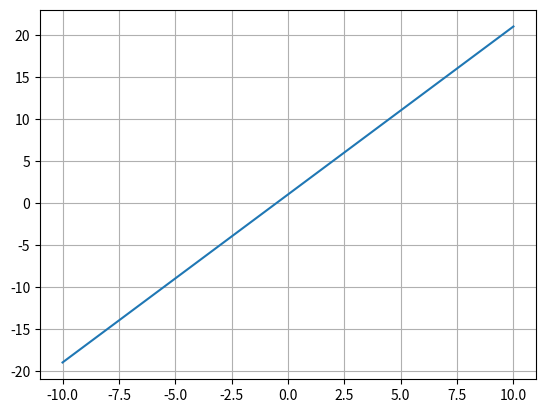

Here is the Python script that generated this plot:
import matplotlib.pyplot as plt    # biblioteca de gráficos (já vem no Colab)
valores_x = []                     # pontos do eixo x
valores_y = []                     # pontos do eixo y
for x in range(-10, 11):           # x de -10 a 10
    valores_x.append(x)            # guarda o x
    valores_y.append(2 * x + 1)    # guarda y = 2x + 1
plt.plot(valores_x, valores_y)     # desenha a reta
plt.grid()                         # linhas de grade
plt.show()                         # mostra o gráfico
